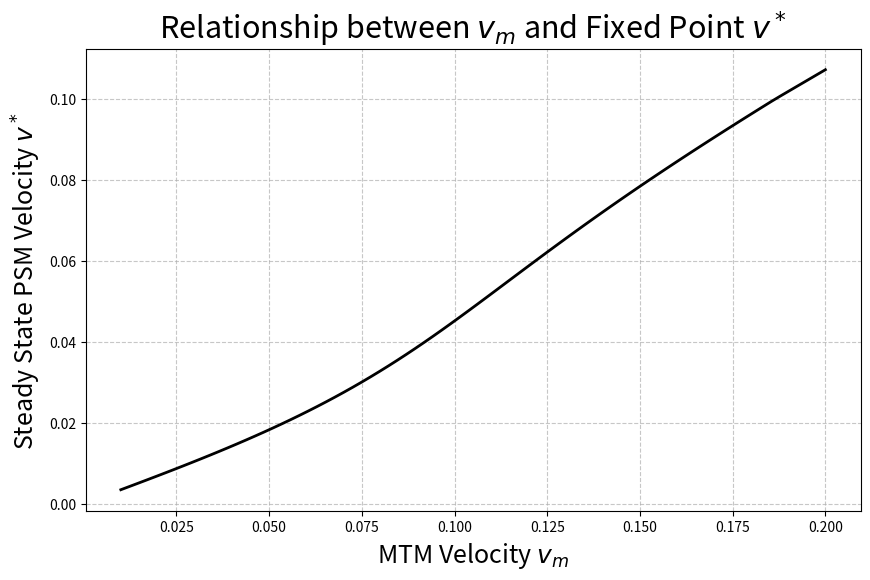

Here is the Python script that generated this plot: (Note: this script raises an exception after producing the figure.)
import numpy as np
import matplotlib.pyplot as plt
from scipy.optimize import fsolve
import os


# 模拟 config.feature_bound
class Config:
    feature_bound = {'v_min': 0, 'v_max': 0.1} # 假设值，请根据实际情况修改

config = Config()

# 参数设置
k = 2 * 1e-2
K_g = 10
C_base = 14
alpha = 2
beta = 2

def get_fixed_point_function(v, v_m):
    """构建 G(v) - v = 0 的形式用于求解"""
    # 1. Normalize
    v_min = config.feature_bound['v_min']
    v_max = config.feature_bound['v_max']
    N_v = np.clip((v - v_min) / (v_max - v_min), 0.001, 1)
    
    # 2. expFunc & s_t
    f_val = 1 - np.exp(-(alpha**2) * (N_v**beta))
    s_t = K_g * (0.3 + f_val) + C_base
    
    # 3. G(v)
    return k * v_m * s_t

def solve_fixed_point(v_m):
    """针对给定的 v_m 求解 G(v) = v"""
    func = lambda v: get_fixed_point_function(v, v_m) - v
    # 初始猜测值设为 v_m 影响下的基准值
    v_start = k * v_m * (K_g + C_base)
    root = fsolve(func, x0=v_start)
    return root[0]

if __name__ == "__main__":
    # 定义 v_m 的范围
    v_m_range = np.linspace(1, 20, 80)*0.01 # 从 1 到 30 扫描 v_m
    fixed_points = [solve_fixed_point(vm) for vm in v_m_range]

    # 绘图
    plt.figure(figsize=(10, 6))
    plt.plot(v_m_range, fixed_points, color='black', linewidth=2)
    
    plt.title('Relationship between $v_m$ and Fixed Point $v^*$', fontsize=22)
    plt.xlabel('MTM Velocity $v_m$', fontsize=18)
    plt.ylabel('Steady State PSM Velocity $v^*$', fontsize=18)
    plt.grid(True, linestyle='--', alpha=0.7)

    OUTPUT_DIR = os.path.join(os.path.dirname(os.path.abspath(__file__)), "Essay_image_results")
    save_path = os.path.join(OUTPUT_DIR, f"velocity_stability.pdf")
    plt.savefig(save_path, format="pdf", dpi=300, bbox_inches='tight', facecolor='white')
